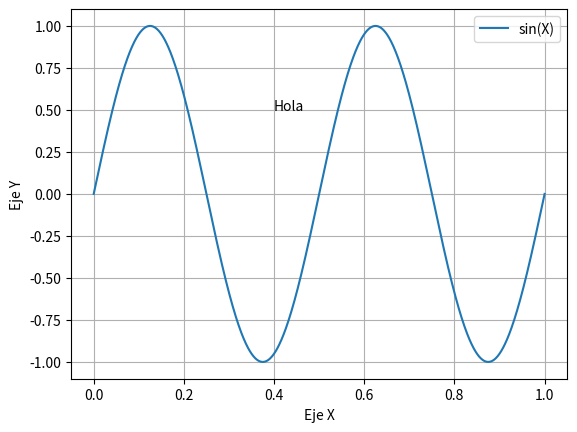

This chart was generated by the following Python code:
# -*- coding: utf-8 -*-
import numpy as np
import matplotlib.pyplot as plt

#Creo el vector X con 1,000 elementos de 0 a 1
x = np.linspace(0, 1,num=1000)

#A partir del vector X creo los vectores Y, Z, W y T
y = np.sin(4 * np.pi * x)
z = np.cos(4 * np.pi * x)
w = np.cos(4 * np.pi * x) + 1
t = np.cos(4 * np.pi * x) -1

#Si quiero dibujar sólo la primera gráfica
plt.figure(1)
plt.plot(x,y,'-',label='sin(X)')
plt.xlabel('Eje X')
plt.ylabel('Eje Y')
plt.grid(True)
plt.legend(loc='upper right')
plt.annotate('Hola', xy=(0.4,0.5))
plt.savefig('plot_sin.png')

#Si quiero bibujar la segunda gráfica
#plt.figure(2)
#plt.plot(x,z)

#Si quiero dibujar las dos líneas en una misma gráfica
#plt.figure(3)
#plt.plot(x,y,x,z)

#Si quiero las 4 gráficas en una misma figura
#plt.figure(4)
#plt.subplot(221) #2 rows, 2 column, select first one 
#plt.plot(x,y)
#plt.subplot(222) #2 rows, 2 column, select second one 
#plt.plot(x,z)
#plt.subplot(223) #2 rows, 2 column, select third one 
#plt.plot(x,w)
#plt.subplot(224) #2 rows, 2 column, select fouth one 
#plt.plot(x,t)

plt.show() # Muestra todas las figuras que hayas hecho